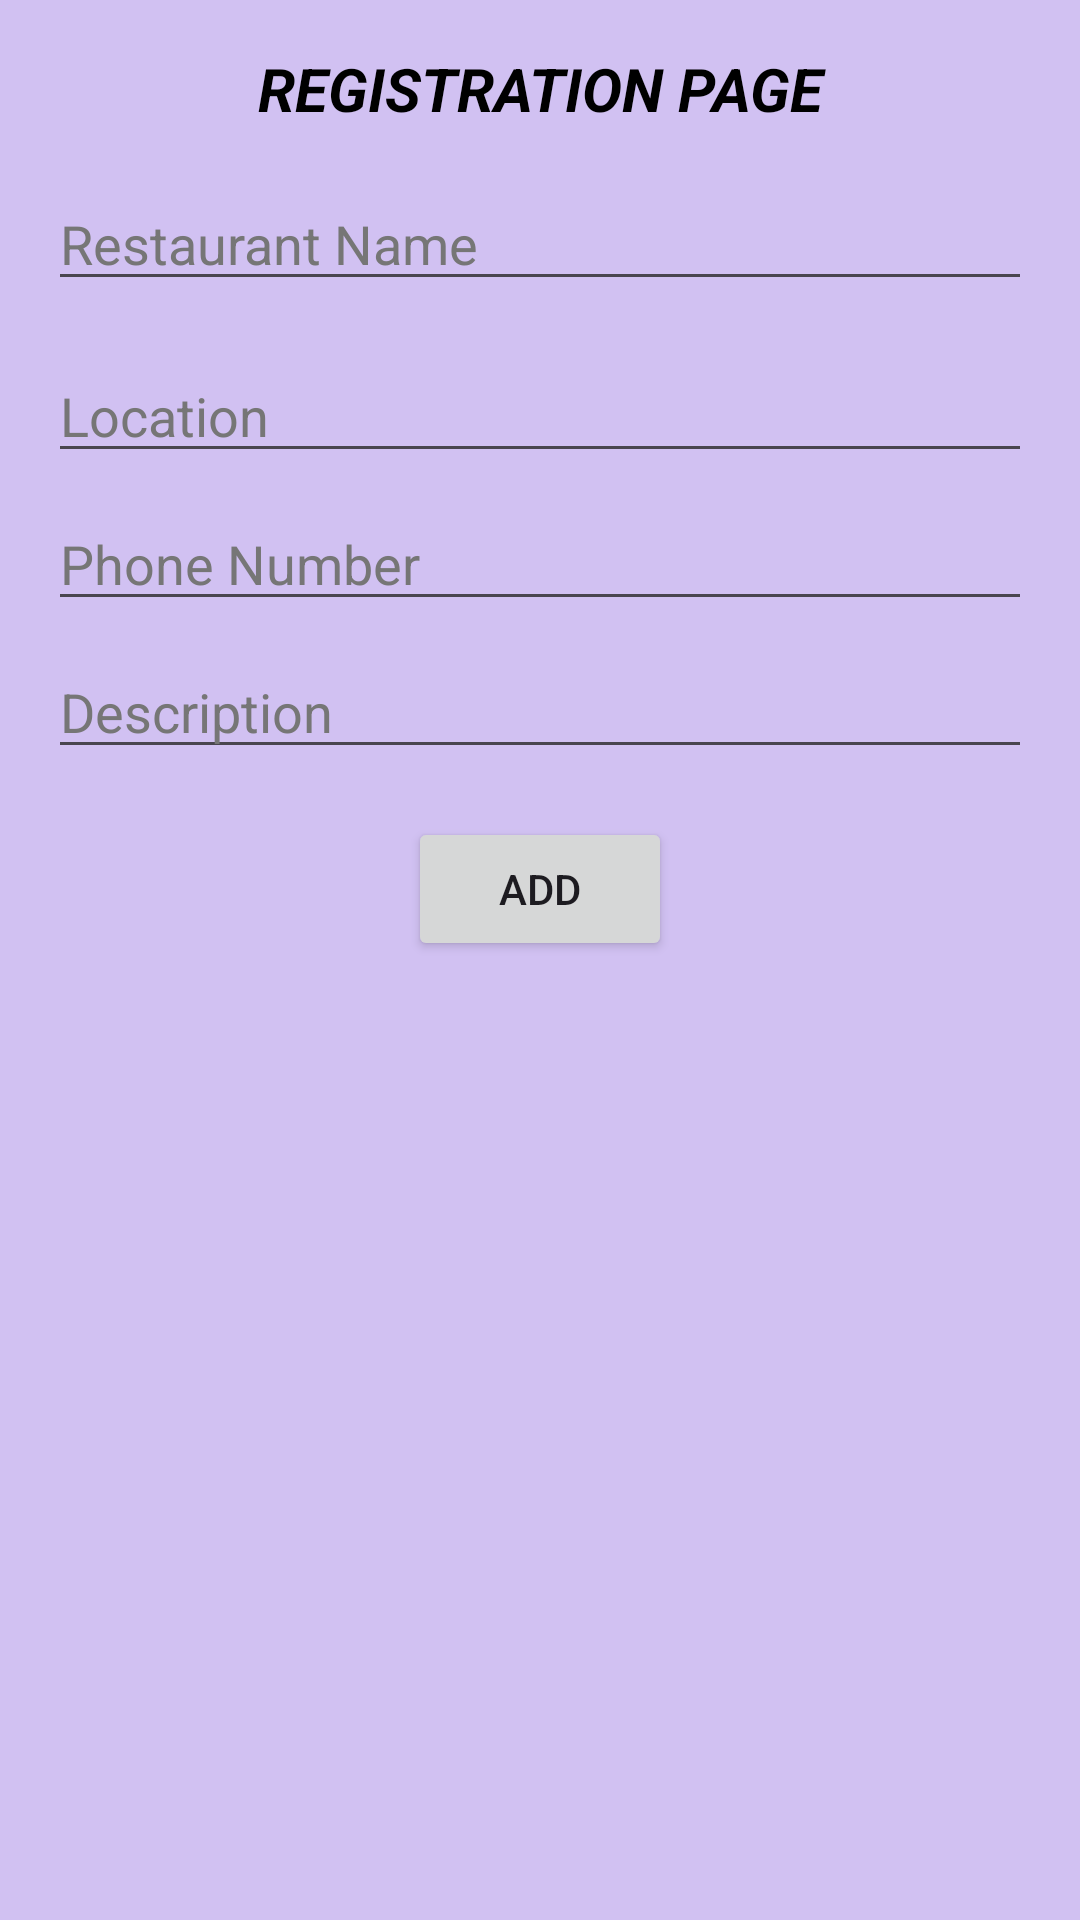

Layout XML and referenced resources for this Android screen:
<!-- AndroidManifest.xml: application theme Theme._21L5195_Assignment02 -->
<!-- res/layout/activity_registration.xml -->
<?xml version="1.0" encoding="utf-8"?>
<LinearLayout xmlns:android="http://schemas.android.com/apk/res/android"
    xmlns:tools="http://schemas.android.com/tools"
    android:layout_width="match_parent"
    android:layout_height="match_parent"
    android:orientation="vertical"
    android:padding="16dp"
    android:background="#d1c1f2"
    tools:context=".RegistrationActivity">


    <TextView
        android:layout_width="match_parent"
        android:layout_height="wrap_content"
        android:text="REGISTRATION PAGE"
        android:textStyle="bold|italic"
        android:textColor="@color/black"
        android:layout_marginBottom="8dp"
        android:textSize="20sp"
        android:gravity="center_horizontal|center_vertical"
        />
    <EditText
        android:id="@+id/nameEditText"
        android:layout_width="match_parent"
        android:layout_height="wrap_content"
        android:hint="Restaurant Name"
        android:textColor="@color/black"
        android:inputType="textPersonName"
        android:textColorHint="@color/light_white"
        android:layout_marginTop="8dp"
        android:layout_marginBottom="16dp"/>

    <EditText
        android:id="@+id/locationEditText"
        android:layout_width="match_parent"
        android:layout_height="wrap_content"
        android:hint="Location"
        android:textColor="@color/black"
        android:textColorHint="@color/light_white"
        android:inputType="textPostalAddress"
        android:layout_marginBottom="8dp"/>

    <EditText
        android:id="@+id/phoneEditText"
        android:layout_width="match_parent"
        android:layout_height="wrap_content"
        android:hint="Phone Number"
        android:textColor="@color/black"
        android:textColorHint="@color/light_white"
        android:inputType="phone"
        android:layout_marginBottom="8dp"/>

    <EditText
        android:id="@+id/descriptionEditText"
        android:layout_width="match_parent"
        android:layout_height="wrap_content"
        android:hint="Description"
        android:textColor="@color/black"
        android:inputType="textMultiLine"
        android:textColorHint="@color/light_white"
        android:layout_marginBottom="16dp"/>

    <Button
        android:id="@+id/addButton"
        android:layout_width="wrap_content"
        android:layout_height="wrap_content"
        android:text="Add"
        android:layout_gravity="center_horizontal"/>

</LinearLayout>
<!-- resources referenced by this layout -->
<resources>
  <color name="black">#FF000000</color>
  <color name="light_white">#767676</color>
  <style name="Theme._21L5195_Assignment02" parent="Base.Theme._21L5195_Assignment02" />
  <style name="Base.Theme._21L5195_Assignment02" parent="Theme.Material3.DayNight.NoActionBar">
          
          
      </style>
</resources>
